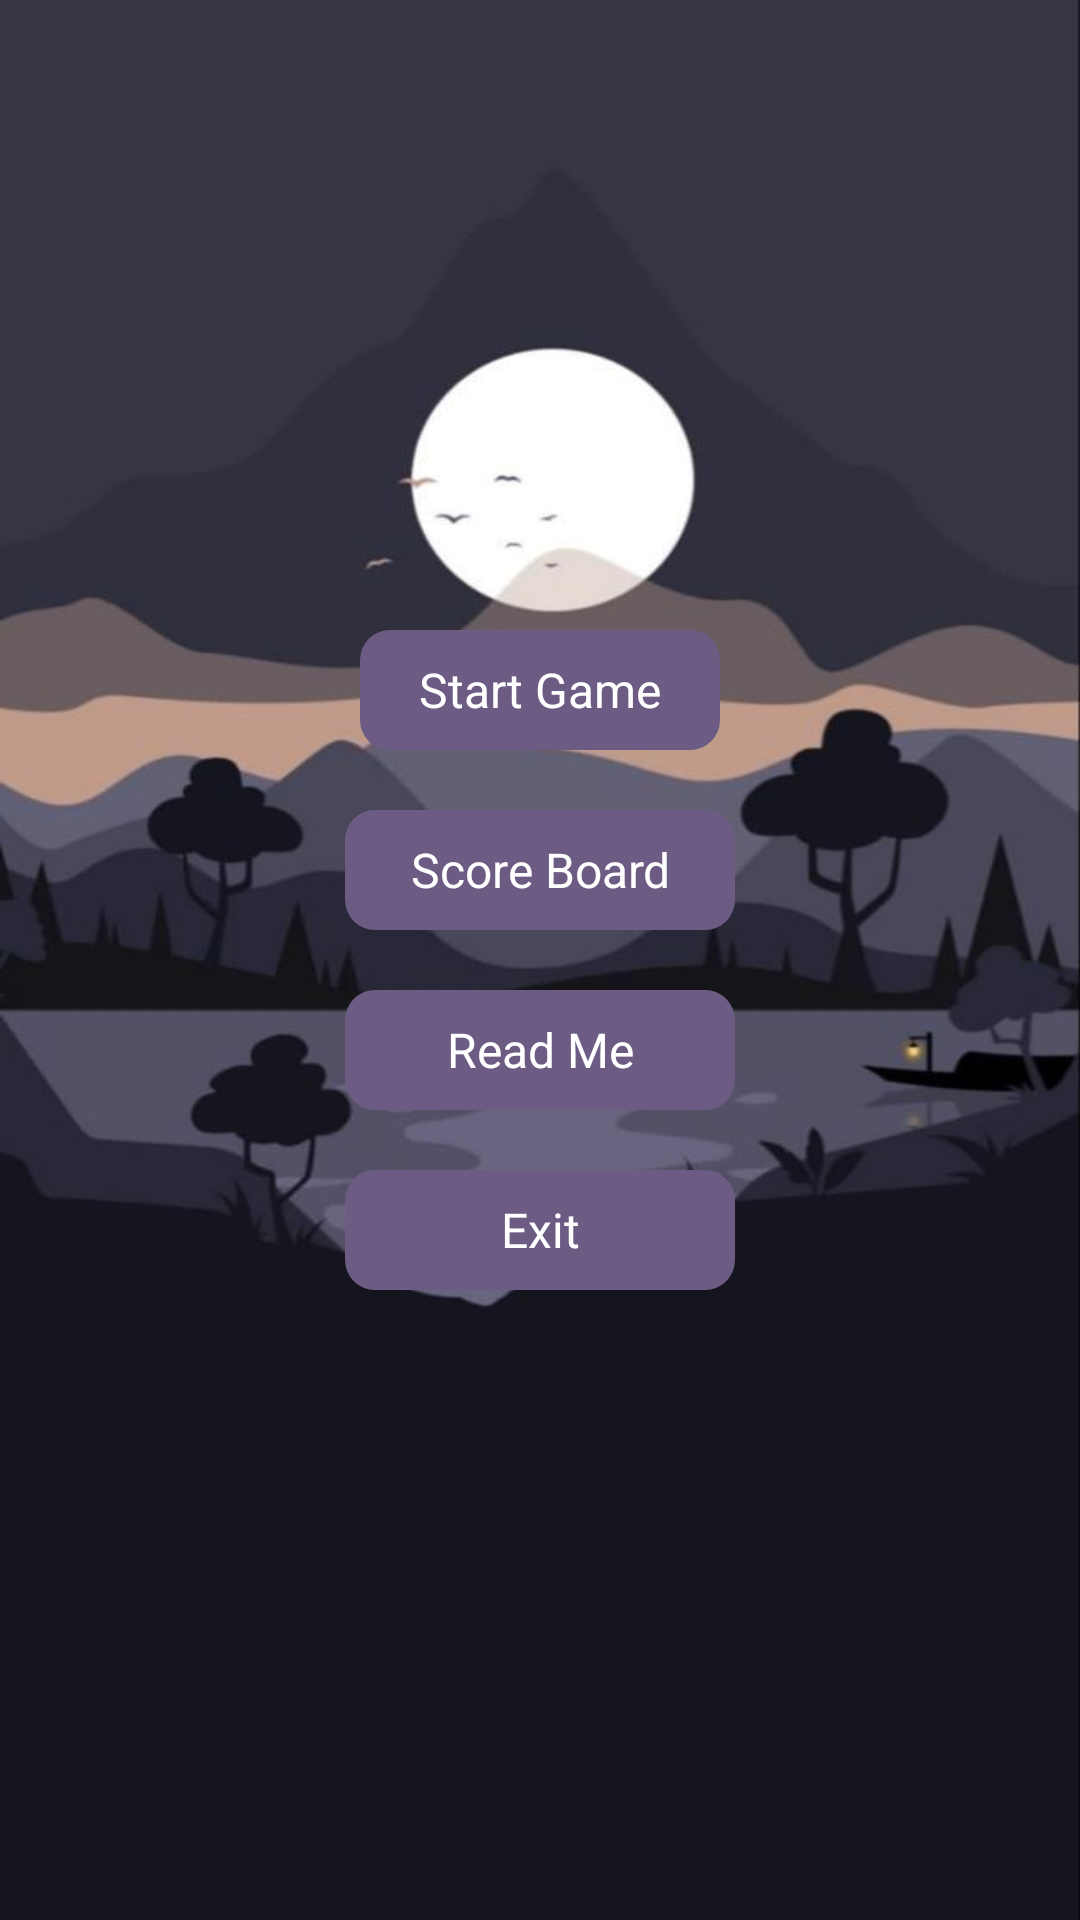

Produce the Android XML layout that renders to this screen, including the resource entries it uses.
<!-- AndroidManifest.xml: application theme Theme.Practical_Individual_Assignment -->
<!-- res/layout/activity_start_game.xml -->
<?xml version="1.0" encoding="utf-8"?>
<LinearLayout
    xmlns:android="http://schemas.android.com/apk/res/android"
    xmlns:app="http://schemas.android.com/apk/res-auto"
    xmlns:tools="http://schemas.android.com/tools"
    android:layout_width="match_parent"
    android:orientation="vertical"
    android:background="@drawable/app_background2"
    android:gravity="center"
    android:layout_height="match_parent"
    tools:context=".startGameActivity">

    <TextView
        android:onClick="newGame"
        android:layout_width="120dp"
        android:layout_height="40dp"
        android:background="@drawable/text_coins_background"
        android:gravity="center"
        android:textColor="#FFFFFF"
        android:textSize="16sp"
        android:layout_margin="10dp"
        android:padding="5dp"
        android:text="Start Game" />

    <TextView
        android:onClick="viewScore"
        android:layout_width="130dp"
        android:layout_height="40dp"
        android:background="@drawable/text_coins_background"
        android:gravity="center"
        android:textColor="#FFFFFF"
        android:textSize="16sp"
        android:layout_margin="10dp"
        android:padding="5dp"
        android:text="Score Board" />

    <TextView
        android:onClick="readMe"
        android:layout_width="130dp"
        android:layout_height="40dp"
        android:background="@drawable/text_coins_background"
        android:gravity="center"
        android:textColor="#FFFFFF"
        android:textSize="16sp"
        android:layout_margin="10dp"
        android:padding="5dp"
        android:text="Read Me" />

    <TextView
        android:onClick="exitGame"
        android:layout_width="130dp"
        android:layout_height="40dp"
        android:background="@drawable/text_coins_background"
        android:gravity="center"
        android:textColor="#FFFFFF"
        android:textSize="16sp"
        android:layout_margin="10dp"
        android:padding="5dp"
        android:text="Exit" />

</LinearLayout>
<!-- resources referenced by this layout -->
<resources>
  <!-- drawable app_background2: jpg bitmap (drawable, 28190 bytes) -->
  <!-- drawable text_coins_background (drawable) -->
  <?xml version="1.0" encoding="utf-8"?>
  <shape xmlns:android="http://schemas.android.com/apk/res/android">
  <solid android:color="#6C5C84" />
      <corners android:radius="10dp" />
  </shape>
  <style name="Theme.Practical_Individual_Assignment" parent="Theme.AppCompat.Light.NoActionBar">
          <item name="android:windowFullscreen">true</item>
          
          <item name="colorPrimary">@color/purple_500</item>
          <item name="colorPrimaryVariant">@color/purple_700</item>
          <item name="colorOnPrimary">@color/white</item>
          
          <item name="colorSecondary">@color/teal_200</item>
          <item name="colorSecondaryVariant">@color/teal_700</item>
          <item name="colorOnSecondary">@color/black</item>
          
          <item name="android:statusBarColor" tools:targetApi="l">?attr/colorPrimaryVariant</item>
          
      </style>
  <!-- not gathered from this repository: default colours our renderer supplied (Android Studio template values) -->
  <color name="purple_500">#FF6200EE</color>
  <color name="purple_700">#FF3700B3</color>
  <color name="teal_200">#FF03DAC5</color>
  <color name="teal_700">#FF018786</color>
  <color name="black">#FF000000</color>
  <color name="white">#FFFFFFFF</color>
</resources>
